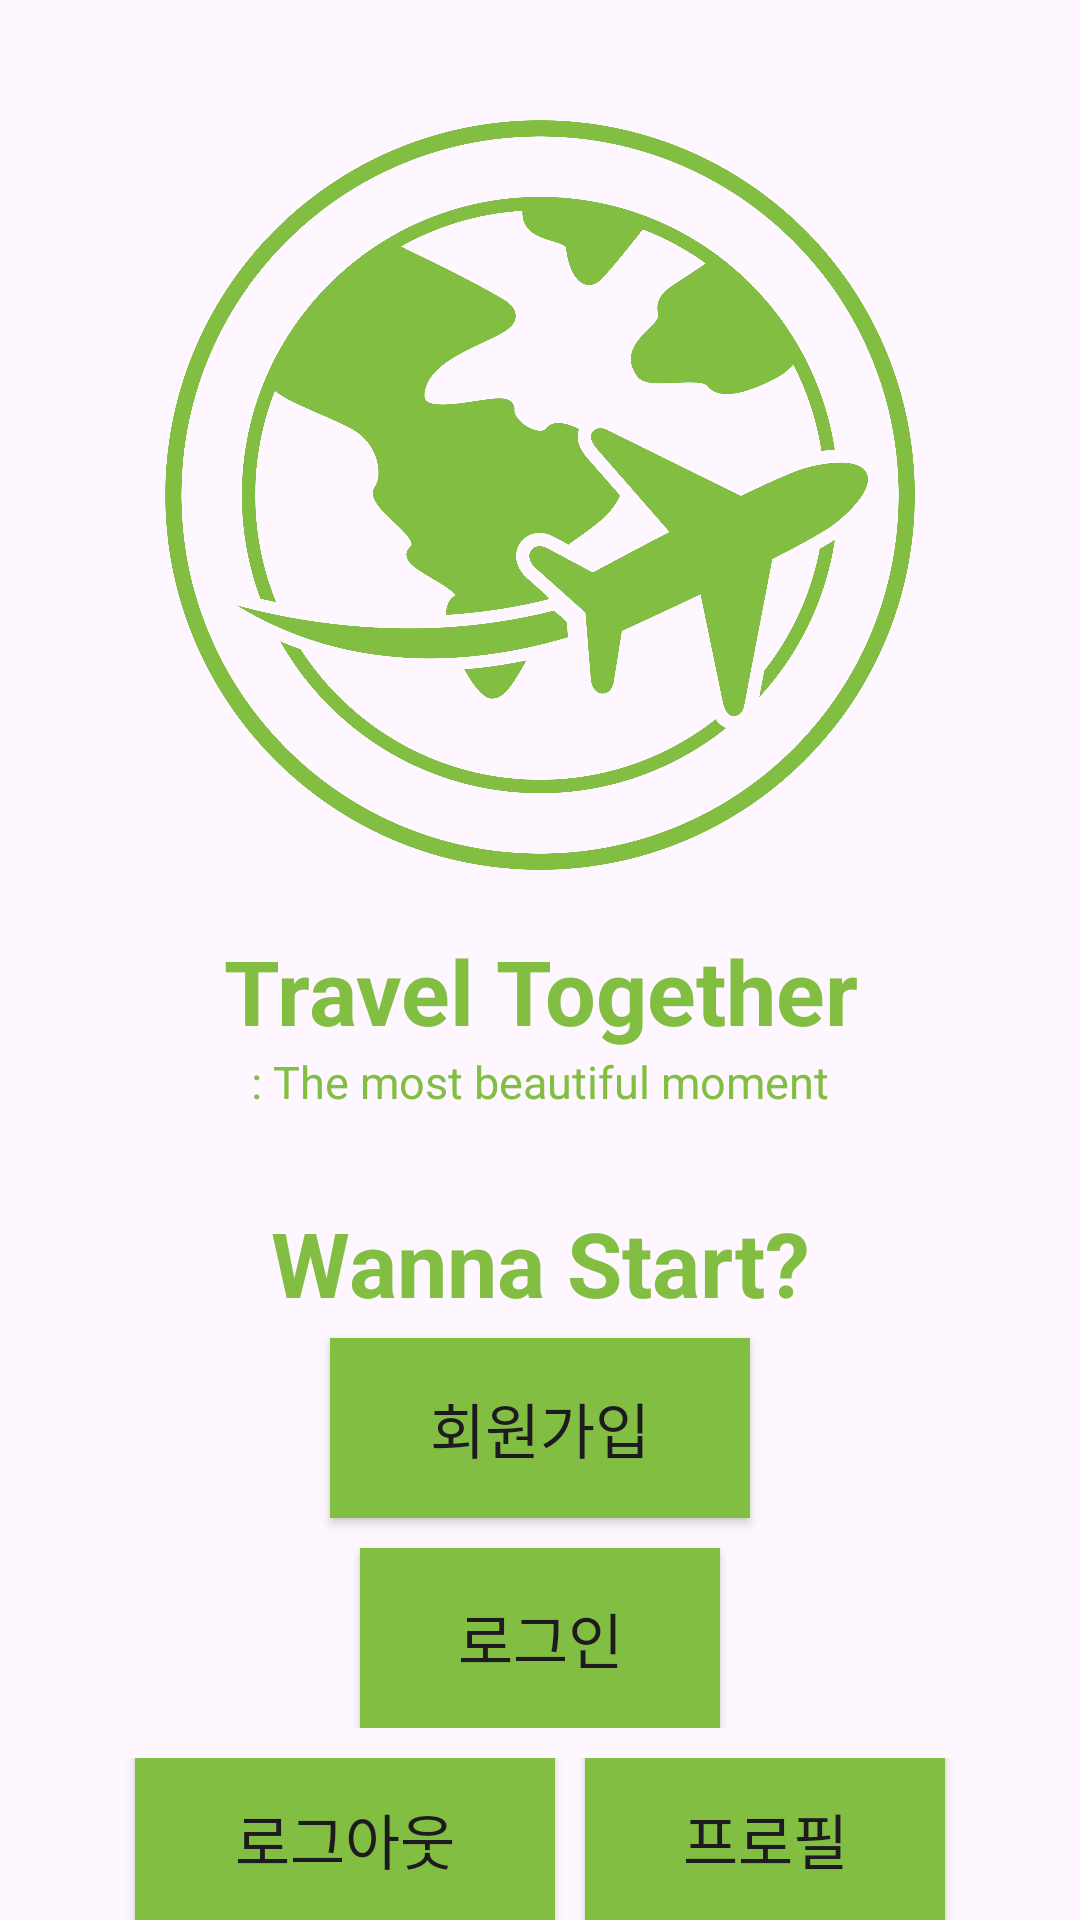

Reconstruct the res/layout file that produces this screen, plus the resources it refers to.
<!-- AndroidManifest.xml: application theme Theme.Madcamp_week2 -->
<!-- res/layout/activity_login.xml -->
<?xml version="1.0" encoding="utf-8"?>
<LinearLayout
    xmlns:android="http://schemas.android.com/apk/res/android"
    xmlns:tools="http://schemas.android.com/tools"
    android:layout_width="match_parent"
    android:layout_height="match_parent"
    tools:context=".LoginActivity"
    android:orientation="vertical">

    
    <LinearLayout
        android:layout_width="match_parent"
        android:layout_height="wrap_content"
        android:orientation="vertical">
        <ImageView
            android:layout_width="250dp"
            android:layout_height="250dp"
            android:layout_gravity="center"
            android:layout_marginTop="40dp"
            android:src="@drawable/logo">
        </ImageView>
        <TextView
            android:layout_width="match_parent"
            android:layout_height="wrap_content"
            android:text="Travel Together"
            android:textSize="30sp"
            android:gravity="center"
            android:textStyle="bold"
            android:layout_marginTop="20dp"
            android:textColor="@color/pointcolor">
        </TextView>
        <TextView
            android:layout_width="match_parent"
            android:layout_height="wrap_content"
            android:text=": The most beautiful moment"
            android:textSize="15sp"
            android:gravity="center"
            android:textColor="@color/pointcolor">
        </TextView>
        <TextView
            android:layout_width="match_parent"
            android:layout_height="wrap_content"
            android:text="Wanna Start?"
            android:textSize="30sp"
            android:gravity="center"
            android:textColor="@color/pointcolor"
            android:textStyle="bold"
            android:layout_marginTop="30dp">
        </TextView>
        <Button
            android:layout_width="140dp"
            android:layout_height="60dp"
            android:layout_gravity="center"
            android:text="회원가입"

            android:textSize="20sp"
            android:id="@+id/button7"
            android:background="@color/pointcolor"
            android:layout_marginTop="5dp"/>
        <Button
            android:layout_width="120dp"
            android:layout_height="60dp"
            android:layout_gravity="center"
            android:text="로그인"
            android:textSize="20sp"
            android:id="@+id/button4"
            android:background="@color/pointcolor"
            android:layout_marginTop="10dp"/>
    </LinearLayout>
    <LinearLayout
        android:layout_width="match_parent"
        android:layout_height="wrap_content"
        android:orientation="horizontal"
        android:gravity="center"
        android:layout_marginTop="10dp">
        <Button
            android:layout_width="140dp"
            android:layout_height="60dp"
            android:layout_gravity="center"
            android:text="로그아웃"
            android:textSize="20sp"
            android:id="@+id/button5"
            android:background="@color/pointcolor"/>
        <Button
            android:layout_marginLeft="10dp"
            android:layout_width="120dp"
            android:layout_height="60dp"
            android:layout_gravity="center"
            android:text="프로필"
            android:textSize="20sp"
            android:id="@+id/button6"
            android:background="@color/pointcolor"/>
    </LinearLayout>

</LinearLayout>
<!-- resources referenced by this layout -->
<resources>
  <color name="pointcolor">#81BE41</color>
  <!-- drawable logo: png bitmap (drawable, 127445 bytes) -->
  <style name="Theme.Madcamp_week2" parent="Base.Theme.Madcamp_week2" />
  <style name="Base.Theme.Madcamp_week2" parent="Theme.Material3.DayNight.NoActionBar">
          
          
      </style>
</resources>
